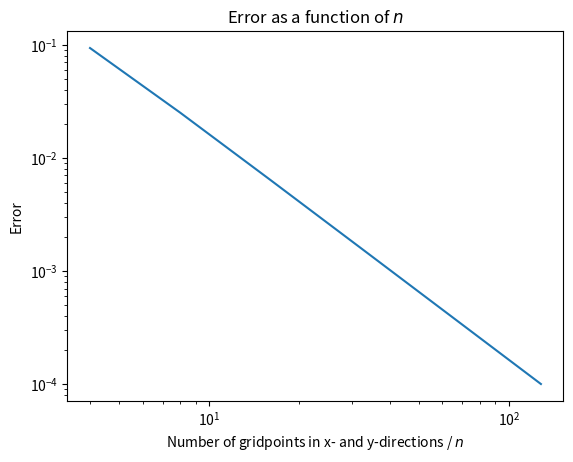

The matplotlib source for this figure:
import numpy as np
import matplotlib.pyplot as plt
import scipy as sp
from scipy.interpolate import interp1d
import random

## Frå githubben


def computeIntegral1D(a,b,func,type=0):
    """_summary_

    Args:
        a (float): start of integraion intervall
        b (float): end of integraion intervall
        func (function): function we want to integrate
        type (int, optional): what integral method we will use

    Returns:
        approx(float) : value of integral
    """
    h=b-a
    if type==0:
        approx = h/2 * (func(-h/(2*np.sqrt(3)) + (a+b)/2,a,b) + func(h/(2*np.sqrt(3)) +(a+b)/2,a,b))
    else: 
        approx = h/2 * (1/3*func(-h/2 + (a+b)/2,a,b) + 4/3*func((a+b)/2,a,b) + 1/3*func(h/2+(a+b)/2,a,b))
    return approx



# Defining some useful functions

class Phi:
    def __init__(self,index):
        self.index = index
    
    def func(self,x,a,b):
        h = b-a
        if self.index == 0:
            return (x-a)/h
        if self.index == 1:
            return (b-x)/h

class Dphi:
    def __init__(self,index):
        self.index = index
    
    def func(self,x,a,b):
        h = b-a
        if self.index == 0:
            return 1/h
        if self.index == 1:
            return -1/h
        
class Integrand2D:
    def __init__(self,index1,index2,type = "O"):
        self.index1 = index1
        self.index2 = index2
        self.type = type         # "O": phi, "D": dphi
    
    def func(self,x,a,b):
        if self.type == "O":
            return Phi(self.index1).func(x,a,b)*Phi(self.index2).func(x,a,b)
        if self.type == "D":
            return Dphi(self.index1).func(x,a,b)*Dphi(self.index2).func(x,a,b)

    

# Task 2

def massMatrix(mesh, s= 0):
    '''
    Computes the 1D stiffness matrix

    Args:
        mesh (array): array of x-coordinates
        s (int, optional): integration method

    Returns:
        M (csr_matrix): 1D mass matrix
    '''
    n = len(mesh)
    M = sp.sparse.lil_matrix((n,n))
    for i in range(1,n):            # Sjekk om dette stemmer med oppgåva i 1D
        I1 = computeIntegral1D(mesh[i-1], mesh[i], Integrand2D(0,0).func, s)
        I2 = computeIntegral1D(mesh[i-1], mesh[i], Integrand2D(0,1).func, s)
        I3 = computeIntegral1D(mesh[i-1], mesh[i], Integrand2D(1,1).func, s)

        M[i-1,i-1] += I1
        M[i-1,i] += I2
        M[i,i-1] += I2
        M[i,i] += I3
    
    return M.tocsr()

# Task 3

def stiffnessMatrix(mesh, s= 0):
    '''
    Computes the 1D stiffness matrix

    Args:
        mesh (array): array of x-coordinates
        s (int, optional): integration method

    Returns:
        A (csr_matrix): 1D stiffness matrix

    '''
    n = len(mesh)
    A = sp.sparse.lil_matrix((n,n))
    for i in range(1,n):            # Sjekk om dette stemmer med oppgåva i 1D
        I1 = computeIntegral1D(mesh[i-1], mesh[i], Integrand2D(0,0,"D").func, s)
        I2 = computeIntegral1D(mesh[i-1], mesh[i], Integrand2D(0,1,"D").func, s)
        I3 = computeIntegral1D(mesh[i-1], mesh[i], Integrand2D(1,1,"D").func, s)

        A[i-1,i-1] += I1
        A[i-1,i] += I2
        A[i,i-1] += I2
        A[i,i] += I3
    
    return A.tocsr()


# Defining labelling function

def l(n,i,j):
    return (n+1)*j+i

def loadVector2D(mesh_x, mesh_y,f, s = 0 ):
    """
    Computes the load vector F
    
    Args:
        mesh_x (array): x-coordinates
        mesh_y (array): y-coordinates
        s (int, optional): integration method
    
    Returns:
        F (array): load vector
    """
    n = len(mesh_x)-1
    F = np.zeros((n+1)**2)


    for j in range(0,n+1):
        for i in range(0,n+1):
            def G(y):

                def integr1(x,a,b):
                    return f(x,y)*Phi(0).func(x,a,b)
                def integr2(x,a,b):
                    return f(x,y)*Phi(1).func(x,a,b)
                


                if i == 0:
                    I1 = 0
                    I2 = computeIntegral1D(mesh_x[i],mesh_x[i+1],integr2,s)
                elif i == n:
                    I1 = computeIntegral1D(mesh_x[i-1],mesh_x[i],integr1,s)
                    I2 = 0
                else:
                    I1 = computeIntegral1D(mesh_x[i-1],mesh_x[i],integr1,s)
                    I2 = computeIntegral1D(mesh_x[i],mesh_x[i+1],integr2,s)
                return I1 + I2


            
            def integr3(y,a,b):
                return G(y)*Phi(0).func(y,a,b)
            def integr4(y,a,b):
                return G(y)*Phi(1).func(y,a,b)
            

            if j == 0:
                I3 = 0
                I4 = computeIntegral1D(mesh_y[j],mesh_y[j+1],integr4,s)
            elif j == n:
                I3 = computeIntegral1D(mesh_y[j-1],mesh_y[j],integr3,s)
                I4 = 0
            else:
                I3 = computeIntegral1D(mesh_y[j-1],mesh_y[j],integr3,s)
                I4 = computeIntegral1D(mesh_y[j],mesh_y[j+1],integr4,s)


            F[l(n,i,j)] = I3 + I4
    
    return F
        

def applyNeumann2D(mesh_x,mesh_y,A,F,g, s = 0):
    """
    Applies the Neumann conditions to F

    Args:
        mesh_x (array): x-coordinates
        mesh_y (array): y-coordinates
        A (csr_matrix): 2D stiffness matrix
        F (array): load vector
        g (function): neumann conditions
        s (int, optional): integration method

    Returns:
        A (csr_matrix): modified 2D stiffness matrix
        F_new (array): modified load vector
    """
    F_new = F.copy()
    n = int(np.sqrt(len(F))) - 1

    for j in set((0,n)):
        for i in range(n+1):
            if j == 0:
                def integr0(x,a,b):
                    return g(x,0)*Phi(0).func(x,a,b)
                def integr1(x,a,b):
                    return g(x,0)*Phi(1).func(x,a,b)
                
                
                if i == 0:
                    I0 = 0
                    I1 = computeIntegral1D(mesh_x[i],mesh_x[i+1],integr1,s)
                elif i == n:
                    I0 = computeIntegral1D(mesh_x[i-1],mesh_x[i],integr0,s)
                    I1 = 0
                else:
                    I0 = computeIntegral1D(mesh_x[i-1],mesh_x[i],integr0,s)
                    I1 = computeIntegral1D(mesh_x[i],mesh_x[i+1],integr1,s)
                
                F_new[l(n,i,j)] += I0 + I1

            if j == n:
                def integr0(x,a,b):
                    return g(x,1)*Phi(0).func(x,a,b)
                def integr1(x,a,b):
                    return g(x,1)*Phi(1).func(x,a,b)
                
                if i == 0:
                    I0 = 0
                    I1 = computeIntegral1D(mesh_x[i],mesh_x[i+1],integr1,s)
                elif i == n:
                    I0 = computeIntegral1D(mesh_x[i-1],mesh_x[i],integr0,s)
                    I1 = 0
                else:
                    I0 = computeIntegral1D(mesh_x[i-1],mesh_x[i],integr0,s)
                    I1 = computeIntegral1D(mesh_x[i],mesh_x[i+1],integr1,s)
                
                F_new[l(n,i,j)] += I0 + I1           

    for i in set((0,n)):
        for j in range(n+1):
            if i == 0:
                def integr0(y,a,b):
                    return g(0,y)*Phi(0).func(y,a,b)
                def integr1(y,a,b):
                    return g(0,y)*Phi(1).func(y,a,b)
                
                if j == 0:
                    I0 = 0
                    I1 = computeIntegral1D(mesh_y[j],mesh_y[j+1],integr1,s)
                elif j == n:
                    I0 = computeIntegral1D(mesh_y[j-1],mesh_y[j],integr0,s)
                    I1 = 0
                else:
                    I0 = computeIntegral1D(mesh_y[j-1],mesh_y[j],integr0,s)
                    I1 = computeIntegral1D(mesh_y[j],mesh_y[j+1],integr1,s)
                
                F_new[l(n,i,j)] += I0 + I1          
            
            if i == n:
                def integr0(y,a,b):
                    return g(1,y)*Phi(0).func(y,a,b)
                def integr1(y,a,b):
                    return g(1,y)*Phi(1).func(y,a,b)
                
                if j == 0:
                    I0 = 0
                    I1 = computeIntegral1D(mesh_y[j],mesh_y[j+1],integr1,s)
                elif j == n:
                    I0 = computeIntegral1D(mesh_y[j-1],mesh_y[j],integr0,s)
                    I1 = 0
                else:
                    I0 = computeIntegral1D(mesh_y[j-1],mesh_y[j],integr0,s)
                    I1 = computeIntegral1D(mesh_y[j],mesh_y[j+1],integr1,s)
                
                F_new[l(n,i,j)] += I0 + I1




    return A, F_new
                



def FEMsolve2D(f,g,mesh_x,mesh_y,s=0):
    """
    Solves the finite element method for the 2D problem

    Args:
        f (function): right-hand side of the original PDE
        g (function): neumann conditions
        mesh_x (array): x-coordinates
        mesh_y (array): y-coordinates
        s (int, optional): integration method
    
    Returns:
        U (array): solution to the sparse linear system AU = F
    """

    # Calculating 1D mass- and stiffness matrices
    M_x = massMatrix(mesh_x,s)
    M_y = massMatrix(mesh_y,s)
    A_x = stiffnessMatrix(mesh_x,s)
    A_y = stiffnessMatrix(mesh_y,s)

    # Calculating 2D stiffness matrix
    A = sp.sparse.kron(A_y,M_x) + sp.sparse.kron(M_y, A_x)
    A = A.tolil()        # For 
    A[0,0] +=1           # Uniqueness: setting u_00 = 0
    A = A.tocsr()

    # Calculating load vector
    F = loadVector2D(mesh_x,mesh_y,f,s)
    A,F = applyNeumann2D(mesh_x,mesh_y,A,F,g,s)

    # Solving the linear system
    U = sp.sparse.linalg.spsolve(A,F)

    return U


def computeError2D(u_exact,f,g,mesh_x,mesh_y,s=0):
    """
    Compute l^2 error in between the exact- and finite element solutions.

    Args:
        u_exact (function): exact solution
        f (function): right-hand side of the original PDE
        g (function): neumann conditions
        mesh_x (array): x-coordinates
        mesh_y (array): y-coordinates
        s (int, optional): integration method
    
    Returns:
        err (float): l^2 error

    """
    n = len(mesh_x)-1


    U = FEMsolve2D(f,g,mesh_x,mesh_y,s)
    meanU = np.sum(U)/len(U)
    U = U - meanU
    U = U.reshape(n+1,n+1)
    

    err = 0
    for i in range(1,n+1):
        for j in range(1,n+1):
            def G(x,a_x,b_x):

                def integrand(y,a_y,b_y):

                    I11 = U[i-1,j-1] *Phi(1).func(x,a_x,b_x)*Phi(1).func(y,a_y,b_y)
                    I01 = U[i,j-1]   *Phi(0).func(x,a_x,b_x)*Phi(1).func(y,a_y,b_y)
                    I10 = U[i-1,j]   *Phi(1).func(x,a_x,b_x)*Phi(0).func(y,a_y,b_y)
                    I00 = U[i,j]     *Phi(0).func(x,a_x,b_x)*Phi(0).func(y,a_y,b_y)

                    return (I11 + I01 + I10 + I00 - u_exact(x,y))**2
                
                return computeIntegral1D(mesh_y[j-1],mesh_y[j],integrand,s)
            

            err += computeIntegral1D(mesh_x[i-1],mesh_x[i],G)
    
    err = np.sqrt(err)
    return err
                




def computeOrderOfConv(errors, Ns):
    """
    Calculates the order of convergence in terms of step size h.

    Args:
        errors (array): error between the approximate- and exact solution
        Ns (list): number of gridpoints 

    Returns:
        order (float): order of the method in terms of powers of the step size 

    """
    # x = np.log(np.array(grid_points))
    x = np.log(Ns)
    y = np.log(errors)


    order = -np.polyfit(x,y,1)[0] # linear regression where first element gives the linear coefficient. Negated to get it in terms of powers of h instead of N. 
    return order


# Defining exact solution
def u(x,y):
    pi = np.pi
    return np.sin(2*pi*x)*np.sin(2*pi*y)

# Defining RHS
def f(x,y):
    return 8*np.pi**2*u(x,y)

# Defining Neumann condition
def g(x,y):
    pi = np.pi
    if x == 0:
        return -2*pi*np.sin(2*pi*y)
    if x == 1:
        return 2*pi*np.sin(2*pi*y)
    if y == 0:
        return -2*pi*np.sin(2*pi*x)
    if y == 1:
        return 2*pi*np.sin(2*pi*x)

    return 0


n_list = [2**i for i in range(2,7+1)]
s = 0

err = np.zeros(len(n_list))

# Computing the error for every value of n
for i,n in enumerate(n_list):
    meshx = np.linspace(0,1,n+1)
    meshy = np.linspace(0,1,n+1)

    X,Y = np.meshgrid(meshx,meshy)
    err[i] = computeError2D(u,f,g,meshx,meshy,s)



order = computeOrderOfConv(err,n_list)

plt.figure()
plt.title("Error as a function of $n$")
plt.loglog(n_list,err)
plt.xlabel("Number of gridpoints in x- and y-directions / $n$")
plt.ylabel("Error")
plt.show()


print(f"The order of convergence in terms of powers of h: {order:.2f}")

